Run: headless pygame with SDL's dummy video driver; simulated clock (each Clock.tick advances the game by its frame time, no real sleeping); random seed 0; keys injected as events and as key.get_pressed() state; mouse plan: one left click at the window centre at the start of phase 2, then a move to the lower-right quarter at the start of phase 3.
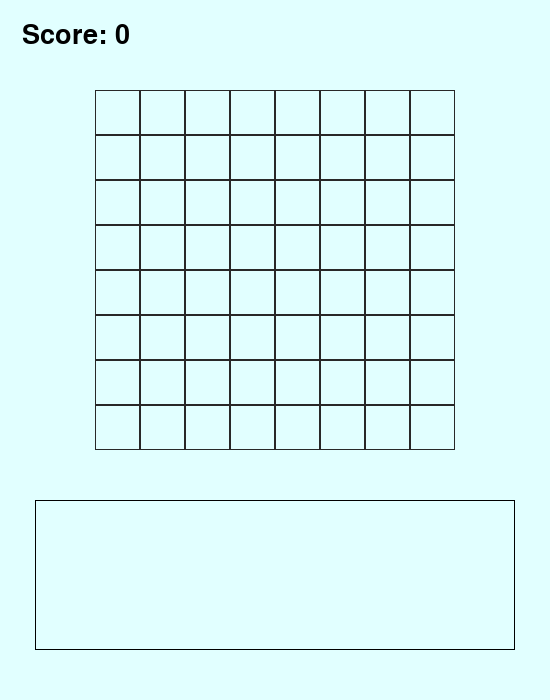
Frame 1 of 4 · flips 1–60 · no input
Frame 2 of 4 · flips 61–180 · clicked the window centre · tapped SPACE, RETURN · held RIGHT (→), D · screen unchanged from frame 1, image omitted
Frame 3 of 4 · flips 181–300 · moved the mouse to the lower-right quarter · held DOWN (↓), S · screen unchanged from frame 2, image omitted
Frame 4 of 4 · flips 301–420 · held LEFT (←), A, UP (↑), W · screen unchanged from frame 3, image omitted

The pygame program that drew these frames:

import pygame
from pygame.draw import rect

pygame.init()

# 전역 변수들
screen_width = 550
screen_height = 700
screen = pygame.display.set_mode((screen_width, screen_height))


xx = 0
yy = 0
f_xx = 0
f_yy = 0
l_xx = 0
l_yy = 0
md = False

game_font = pygame.font.Font(None, 40)

pygame.display.set_caption("1010 game")

clock = pygame.time.Clock()


running = True
FILED = []
FILED_WIDTH = 8
FILED_HEIGHT = 8
FILED_PIECE_SIZE = 45
FILED_X_POS = (screen_width / 2) - (FILED_PIECE_SIZE * FILED_WIDTH) / 2
FILED_Y_POS = FILED_PIECE_SIZE * 2
score = 0
score_str = "Score: %s" % (score)



# rects = [
#     {
#         "x_pos": 75,
#         "y_pos": 10,
#         "width": 50,
#         "height": 20
#     },
#     {
#         "x_pos": 75,
#         "y_pos": 100,
#         "width": 50,
#         "height": 20
#     }
# ]

# 게임판 정보를 FILED라는 리스트 안에 집어넣기
def set_filed():
    for i in range(FILED_HEIGHT):
        FILED.append([0, 0, 0, 0, 0, 0, 0, 0, 0, 0])

# 게임판을 그리는 함수
def draw_filed():
    for y in range(FILED_HEIGHT):
        for x in range(FILED_WIDTH):
            val = FILED[y][x]
            color = (40, 40, 40)
            pygame.draw.rect(screen, color,
            (
                FILED_X_POS + x*FILED_PIECE_SIZE,
                FILED_Y_POS + y*FILED_PIECE_SIZE,
                FILED_PIECE_SIZE,
                FILED_PIECE_SIZE
            )
            , 1)


# 게임 실행
set_filed()
while running:
    dt = clock.tick(60)

    for event in pygame.event.get():
        if event.type == pygame.QUIT:
            running = False

        if event.type == pygame.MOUSEBUTTONDOWN:
            # if 
            print("MouseDown")
            # print(pygame.mouse.get_pos())
            f_xx = pygame.mouse.get_pos()[0]
            f_yy = pygame.mouse.get_pos()[1]
            md = True
            # pass
        if md and event.type ==  pygame.MOUSEMOTION:
            xx = pygame.mouse.get_pos()[0] - f_xx
            yy = pygame.mouse.get_pos()[1] - f_yy
            # print(pygame.mouse.get_pos())

        if event.type == pygame.MOUSEBUTTONUP:
            md = False
            xx = 0
            yy = 0
            f_xx = 0
            f_yy = 0


    rect_box_width = 480
    rect_box_height = 150
    rect_box_x_pos = (screen_width / 2) - (rect_box_width / 2)
    rect_box_y_pos = screen_height - rect_box_height - 50

    screen.fill((225, 255, 255))
    # for rect_idx, rect_val in enumerate(rects):


    pygame.draw.rect(screen, (0, 0, 0, 0), (rect_box_x_pos + xx, rect_box_y_pos + yy, rect_box_width, rect_box_height), 1)

    total_score = game_font.render(score_str, True, (0, 0, 0))
    screen.blit(total_score, (FILED_PIECE_SIZE/2, FILED_PIECE_SIZE/2))

    
    draw_filed()
    
    pygame.display.update()
  
        
pygame.quit()
